Photos from the image-classification dataset "DATA SET" in the GitHub repository Vishalini-27/parallelANN. Its 6 classes are: healthy, anthracnose, phytophthora blight, brown spot, black spot, others.

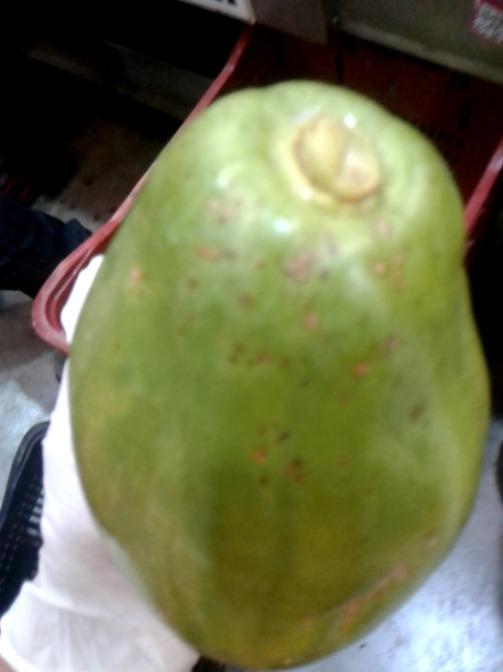
Label: black spot

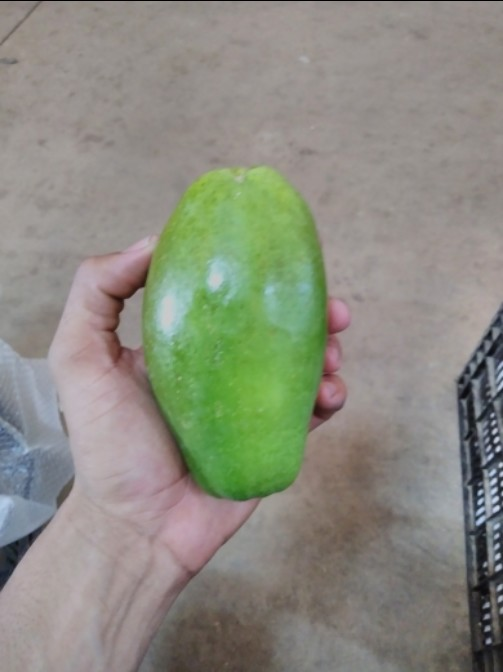
Label: healthy

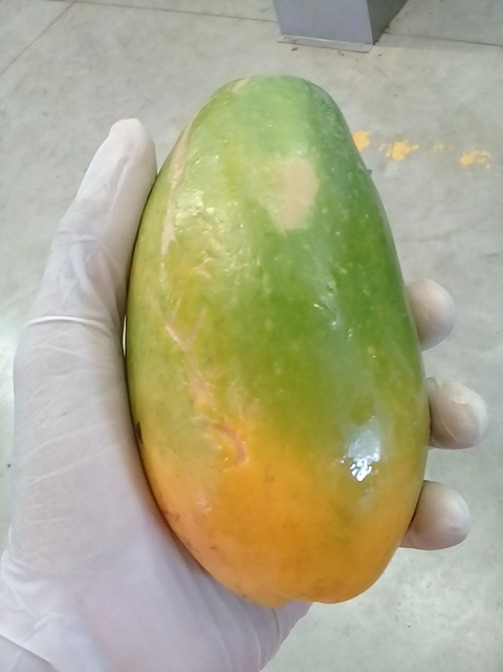
Label: others

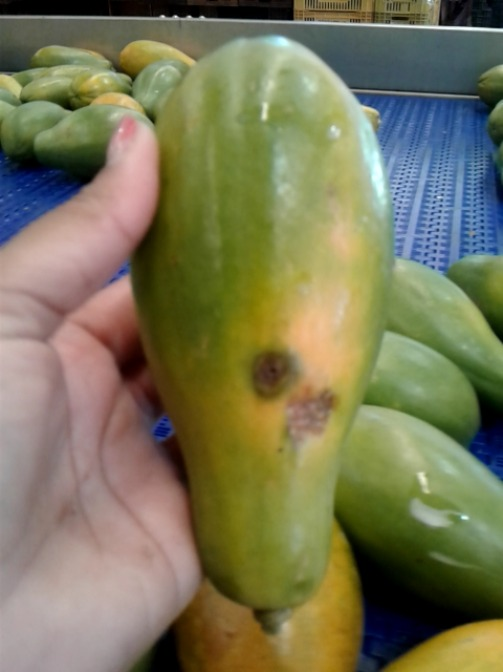
Label: anthracnose

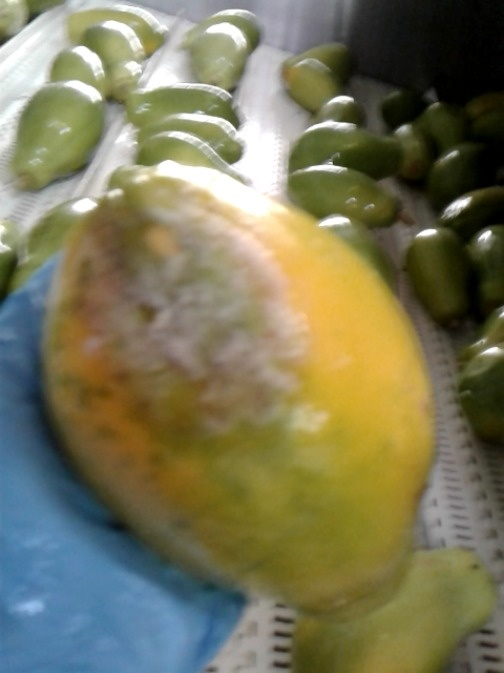
Label: phytophthora blight

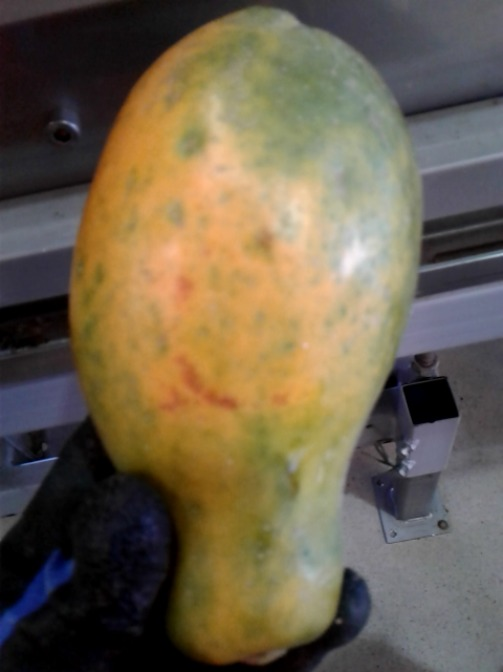
Label: brown spot
